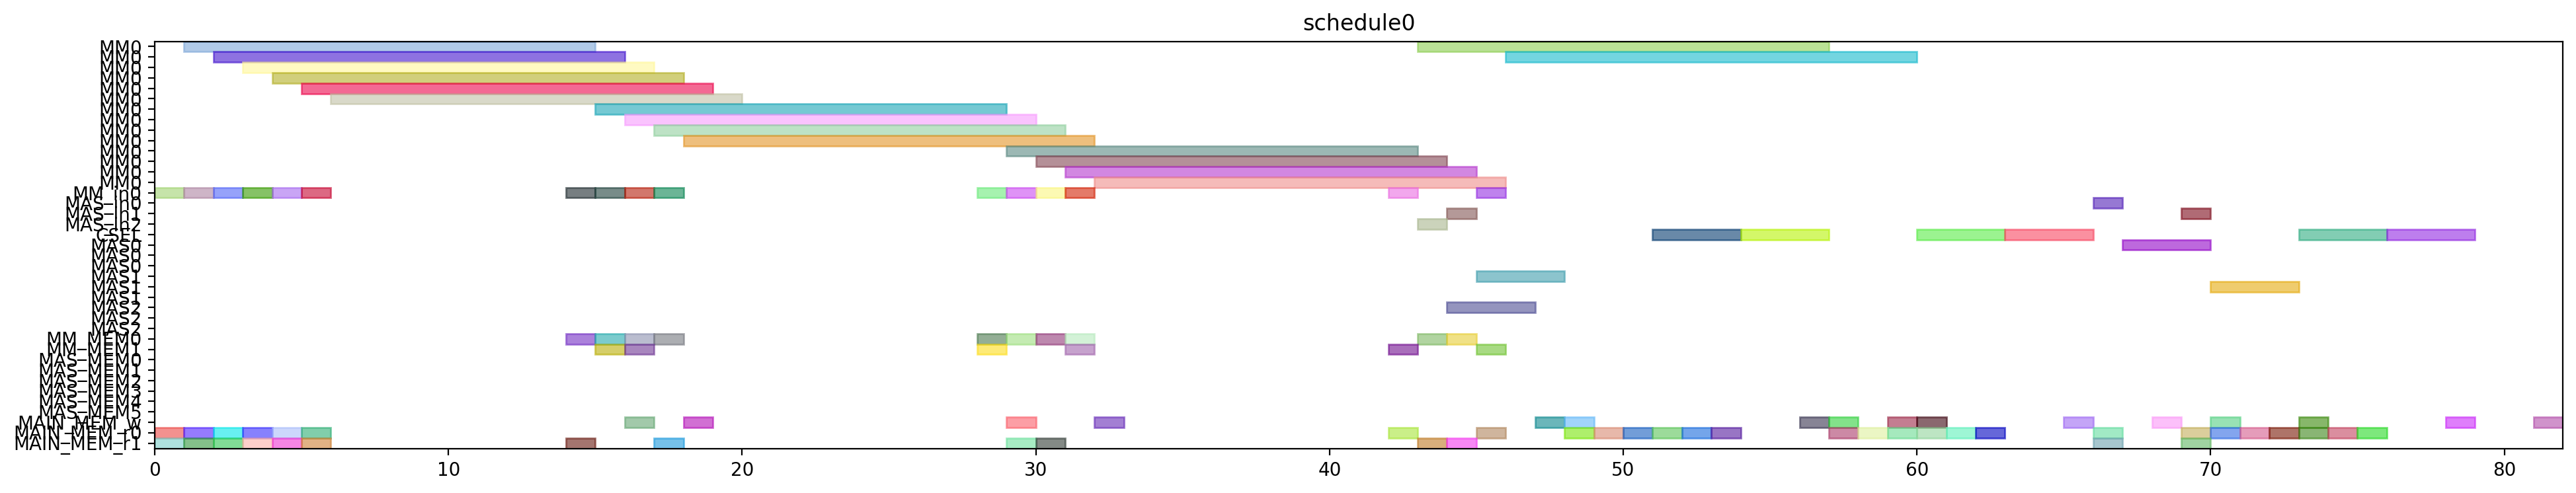

Python code for this plot:
from pyschedule import Scenario, solvers, plotters, alt


def solve():
	horizon = 120
	S = Scenario("schedule0", horizon=horizon)

	# resource
	MM = S.Resources('MM', num=1, size=14)
	MM_in = S.Resources('MM_in', num=1)
	MAS_in = S.Resources('MAS_in', num=3)
	CSEL = S.Resource('CSEL')
	MAS = S.Resources('MAS', num=3, size=3, periods=range(1, horizon))
	MM_MEM = S.Resources('MM_MEM', num=2)
	MAS_MEM = S.Resources('MAS_MEM', num=6)
	MAIN_MEM_w = S.Resource('MAIN_MEM_w', size=1)
	MAIN_MEM_r = S.Resources('MAIN_MEM_r', num=2)

	# result of previous scheduling

	# new tasks
	alpha0 = S.Task('alpha0', length=14, delay_cost=1)
	alpha0 += alt(MM)
	alpha0_in = S.Task('alpha0_in', length=1, delay_cost=1)
	alpha0_in += alt(MM_in)
	S += alpha0_in*MM_in[0]<=alpha0*MM[0]
	alpha0_mem0 = S.Task('alpha0_mem0', length=1, delay_cost=1)
	alpha0_mem0 += MAIN_MEM_r[0]
	S += alpha0_mem0 <= alpha0

	alpha0_mem1 = S.Task('alpha0_mem1', length=1, delay_cost=1)
	alpha0_mem1 += MAIN_MEM_r[1]
	S += alpha0_mem1 <= alpha0

	alpha1 = S.Task('alpha1', length=14, delay_cost=1)
	alpha1 += alt(MM)
	alpha1_in = S.Task('alpha1_in', length=1, delay_cost=1)
	alpha1_in += alt(MM_in)
	S += alpha1_in*MM_in[0]<=alpha1*MM[0]
	alpha1_mem0 = S.Task('alpha1_mem0', length=1, delay_cost=1)
	alpha1_mem0 += MAIN_MEM_r[0]
	S += alpha1_mem0 <= alpha1

	alpha1_mem1 = S.Task('alpha1_mem1', length=1, delay_cost=1)
	alpha1_mem1 += MAIN_MEM_r[1]
	S += alpha1_mem1 <= alpha1

	xit2N0 = S.Task('xit2N0', length=14, delay_cost=1)
	xit2N0 += alt(MM)
	xit2N0_in = S.Task('xit2N0_in', length=1, delay_cost=1)
	xit2N0_in += alt(MM_in)
	S += xit2N0_in*MM_in[0]<=xit2N0*MM[0]
	S += 0<xit2N0

	xit2N0_w = S.Task('xit2N0_w', length=1, delay_cost=1)
	xit2N0_w += alt(MAIN_MEM_w)
	S += xit2N0 <= xit2N0_w

	xit2N0_mem0 = S.Task('xit2N0_mem0', length=1, delay_cost=1)
	xit2N0_mem0 += MAIN_MEM_r[0]
	S += xit2N0_mem0 <= xit2N0

	xit2N0_mem1 = S.Task('xit2N0_mem1', length=1, delay_cost=1)
	xit2N0_mem1 += MAIN_MEM_r[1]
	S += xit2N0_mem1 <= xit2N0

	xit2N1 = S.Task('xit2N1', length=14, delay_cost=1)
	xit2N1 += alt(MM)
	xit2N1_in = S.Task('xit2N1_in', length=1, delay_cost=1)
	xit2N1_in += alt(MM_in)
	S += xit2N1_in*MM_in[0]<=xit2N1*MM[0]
	S += 0<xit2N1

	xit2N1_w = S.Task('xit2N1_w', length=1, delay_cost=1)
	xit2N1_w += alt(MAIN_MEM_w)
	S += xit2N1 <= xit2N1_w

	xit2N1_mem0 = S.Task('xit2N1_mem0', length=1, delay_cost=1)
	xit2N1_mem0 += MAIN_MEM_r[0]
	S += xit2N1_mem0 <= xit2N1

	xit2N1_mem1 = S.Task('xit2N1_mem1', length=1, delay_cost=1)
	xit2N1_mem1 += MAIN_MEM_r[1]
	S += xit2N1_mem1 <= xit2N1

	t30 = S.Task('t30', length=14, delay_cost=1)
	t30 += alt(MM)
	t30_in = S.Task('t30_in', length=1, delay_cost=1)
	t30_in += alt(MM_in)
	S += t30_in*MM_in[0]<=t30*MM[0]
	t30_mem0 = S.Task('t30_mem0', length=1, delay_cost=1)
	t30_mem0 += MAIN_MEM_r[0]
	S += t30_mem0 <= t30

	t30_mem1 = S.Task('t30_mem1', length=1, delay_cost=1)
	t30_mem1 += MAIN_MEM_r[1]
	S += t30_mem1 <= t30

	t31 = S.Task('t31', length=14, delay_cost=1)
	t31 += alt(MM)
	t31_in = S.Task('t31_in', length=1, delay_cost=1)
	t31_in += alt(MM_in)
	S += t31_in*MM_in[0]<=t31*MM[0]
	t31_mem0 = S.Task('t31_mem0', length=1, delay_cost=1)
	t31_mem0 += MAIN_MEM_r[0]
	S += t31_mem0 <= t31

	t31_mem1 = S.Task('t31_mem1', length=1, delay_cost=1)
	t31_mem1 += MAIN_MEM_r[1]
	S += t31_mem1 <= t31

	alphaD0 = S.Task('alphaD0', length=14, delay_cost=1)
	alphaD0 += alt(MM)
	alphaD0_in = S.Task('alphaD0_in', length=1, delay_cost=1)
	alphaD0_in += alt(MM_in)
	S += alphaD0_in*MM_in[0]<=alphaD0*MM[0]
	S += 0<alphaD0

	alphaD0_w = S.Task('alphaD0_w', length=1, delay_cost=1)
	alphaD0_w += alt(MAIN_MEM_w)
	S += alphaD0 <= alphaD0_w

	alphaD0_mem0 = S.Task('alphaD0_mem0', length=1, delay_cost=1)
	alphaD0_mem0 += alt(MM_MEM)
	S += (alpha0*MM[0])-1 < alphaD0_mem0*MM_MEM[0]
	S += alphaD0_mem0 <= alphaD0

	alphaD0_mem1 = S.Task('alphaD0_mem1', length=1, delay_cost=1)
	alphaD0_mem1 += MAIN_MEM_r[1]
	S += alphaD0_mem1 <= alphaD0

	alphaD1 = S.Task('alphaD1', length=14, delay_cost=1)
	alphaD1 += alt(MM)
	alphaD1_in = S.Task('alphaD1_in', length=1, delay_cost=1)
	alphaD1_in += alt(MM_in)
	S += alphaD1_in*MM_in[0]<=alphaD1*MM[0]
	S += 0<alphaD1

	alphaD1_w = S.Task('alphaD1_w', length=1, delay_cost=1)
	alphaD1_w += alt(MAIN_MEM_w)
	S += alphaD1 <= alphaD1_w

	alphaD1_mem0 = S.Task('alphaD1_mem0', length=1, delay_cost=1)
	alphaD1_mem0 += alt(MM_MEM)
	S += (alpha1*MM[0])-1 < alphaD1_mem0*MM_MEM[0]
	S += alphaD1_mem0 <= alphaD1

	alphaD1_mem1 = S.Task('alphaD1_mem1', length=1, delay_cost=1)
	alphaD1_mem1 += MAIN_MEM_r[1]
	S += alphaD1_mem1 <= alphaD1

	alpha20 = S.Task('alpha20', length=14, delay_cost=1)
	alpha20 += alt(MM)
	alpha20_in = S.Task('alpha20_in', length=1, delay_cost=1)
	alpha20_in += alt(MM_in)
	S += alpha20_in*MM_in[0]<=alpha20*MM[0]
	alpha20_mem0 = S.Task('alpha20_mem0', length=1, delay_cost=1)
	alpha20_mem0 += alt(MM_MEM)
	S += (alpha0*MM[0])-1 < alpha20_mem0*MM_MEM[0]
	S += alpha20_mem0 <= alpha20

	alpha20_mem1 = S.Task('alpha20_mem1', length=1, delay_cost=1)
	alpha20_mem1 += alt(MM_MEM)
	S += (alpha0*MM[0])-1 < alpha20_mem1*MM_MEM[1]
	S += alpha20_mem1 <= alpha20

	alpha21 = S.Task('alpha21', length=14, delay_cost=1)
	alpha21 += alt(MM)
	alpha21_in = S.Task('alpha21_in', length=1, delay_cost=1)
	alpha21_in += alt(MM_in)
	S += alpha21_in*MM_in[0]<=alpha21*MM[0]
	alpha21_mem0 = S.Task('alpha21_mem0', length=1, delay_cost=1)
	alpha21_mem0 += alt(MM_MEM)
	S += (alpha1*MM[0])-1 < alpha21_mem0*MM_MEM[0]
	S += alpha21_mem0 <= alpha21

	alpha21_mem1 = S.Task('alpha21_mem1', length=1, delay_cost=1)
	alpha21_mem1 += alt(MM_MEM)
	S += (alpha1*MM[0])-1 < alpha21_mem1*MM_MEM[1]
	S += alpha21_mem1 <= alpha21

	alpha2V0 = S.Task('alpha2V0', length=14, delay_cost=1)
	alpha2V0 += alt(MM)
	alpha2V0_in = S.Task('alpha2V0_in', length=1, delay_cost=1)
	alpha2V0_in += alt(MM_in)
	S += alpha2V0_in*MM_in[0]<=alpha2V0*MM[0]
	alpha2V0_mem0 = S.Task('alpha2V0_mem0', length=1, delay_cost=1)
	alpha2V0_mem0 += alt(MM_MEM)
	S += (alpha20*MM[0])-1 < alpha2V0_mem0*MM_MEM[0]
	S += alpha2V0_mem0 <= alpha2V0

	alpha2V0_mem1 = S.Task('alpha2V0_mem1', length=1, delay_cost=1)
	alpha2V0_mem1 += MAIN_MEM_r[1]
	S += alpha2V0_mem1 <= alpha2V0

	alpha2V1 = S.Task('alpha2V1', length=14, delay_cost=1)
	alpha2V1 += alt(MM)
	alpha2V1_in = S.Task('alpha2V1_in', length=1, delay_cost=1)
	alpha2V1_in += alt(MM_in)
	S += alpha2V1_in*MM_in[0]<=alpha2V1*MM[0]
	alpha2V1_mem0 = S.Task('alpha2V1_mem0', length=1, delay_cost=1)
	alpha2V1_mem0 += alt(MM_MEM)
	S += (alpha21*MM[0])-1 < alpha2V1_mem0*MM_MEM[0]
	S += alpha2V1_mem0 <= alpha2V1

	alpha2V1_mem1 = S.Task('alpha2V1_mem1', length=1, delay_cost=1)
	alpha2V1_mem1 += MAIN_MEM_r[1]
	S += alpha2V1_mem1 <= alpha2V1

	t3alphaD0 = S.Task('t3alphaD0', length=14, delay_cost=1)
	t3alphaD0 += alt(MM)
	t3alphaD0_in = S.Task('t3alphaD0_in', length=1, delay_cost=1)
	t3alphaD0_in += alt(MM_in)
	S += t3alphaD0_in*MM_in[0]<=t3alphaD0*MM[0]
	t3alphaD0_mem0 = S.Task('t3alphaD0_mem0', length=1, delay_cost=1)
	t3alphaD0_mem0 += alt(MM_MEM)
	S += (t30*MM[0])-1 < t3alphaD0_mem0*MM_MEM[0]
	S += t3alphaD0_mem0 <= t3alphaD0

	t3alphaD0_mem1 = S.Task('t3alphaD0_mem1', length=1, delay_cost=1)
	t3alphaD0_mem1 += alt(MM_MEM)
	S += (alphaD0*MM[0])-1 < t3alphaD0_mem1*MM_MEM[1]
	S += t3alphaD0_mem1 <= t3alphaD0

	t3alphaD1 = S.Task('t3alphaD1', length=14, delay_cost=1)
	t3alphaD1 += alt(MM)
	t3alphaD1_in = S.Task('t3alphaD1_in', length=1, delay_cost=1)
	t3alphaD1_in += alt(MM_in)
	S += t3alphaD1_in*MM_in[0]<=t3alphaD1*MM[0]
	t3alphaD1_mem0 = S.Task('t3alphaD1_mem0', length=1, delay_cost=1)
	t3alphaD1_mem0 += alt(MM_MEM)
	S += (t31*MM[0])-1 < t3alphaD1_mem0*MM_MEM[0]
	S += t3alphaD1_mem0 <= t3alphaD1

	t3alphaD1_mem1 = S.Task('t3alphaD1_mem1', length=1, delay_cost=1)
	t3alphaD1_mem1 += alt(MM_MEM)
	S += (alphaD1*MM[0])-1 < t3alphaD1_mem1*MM_MEM[1]
	S += t3alphaD1_mem1 <= t3alphaD1

	y20 = S.Task('y20', length=14, delay_cost=1)
	y20 += alt(MM)
	y20_in = S.Task('y20_in', length=1, delay_cost=1)
	y20_in += alt(MM_in)
	S += y20_in*MM_in[0]<=y20*MM[0]
	S += 0<y20

	y20_w = S.Task('y20_w', length=1, delay_cost=1)
	y20_w += alt(MAIN_MEM_w)
	S += y20 <= y20_w

	y20_mem0 = S.Task('y20_mem0', length=1, delay_cost=1)
	y20_mem0 += MAIN_MEM_r[0]
	S += y20_mem0 <= y20

	y20_mem1 = S.Task('y20_mem1', length=1, delay_cost=1)
	y20_mem1 += alt(MM_MEM)
	S += (t3alphaD0*MM[0])-1 < y20_mem1*MM_MEM[1]
	S += y20_mem1 <= y20

	y21 = S.Task('y21', length=14, delay_cost=1)
	y21 += alt(MM)
	y21_in = S.Task('y21_in', length=1, delay_cost=1)
	y21_in += alt(MM_in)
	S += y21_in*MM_in[0]<=y21*MM[0]
	S += 0<y21

	y21_w = S.Task('y21_w', length=1, delay_cost=1)
	y21_w += alt(MAIN_MEM_w)
	S += y21 <= y21_w

	y21_mem0 = S.Task('y21_mem0', length=1, delay_cost=1)
	y21_mem0 += MAIN_MEM_r[0]
	S += y21_mem0 <= y21

	y21_mem1 = S.Task('y21_mem1', length=1, delay_cost=1)
	y21_mem1 += alt(MM_MEM)
	S += (t3alphaD1*MM[0])-1 < y21_mem1*MM_MEM[1]
	S += y21_mem1 <= y21

	alpha2V_U0 = S.Task('alpha2V_U0', length=3, delay_cost=1)
	alpha2V_U0 += alt(MAS)
	alpha2V_U0_in = S.Task('alpha2V_U0_in', length=1, delay_cost=1)
	alpha2V_U0_in += alt(MAS_in)
	S += alpha2V_U0_in*MAS_in[0]<=alpha2V_U0*MAS[0]

	S += alpha2V_U0_in*MAS_in[1]<=alpha2V_U0*MAS[1]

	S += alpha2V_U0_in*MAS_in[2]<=alpha2V_U0*MAS[2]

	S += 0<alpha2V_U0

	alpha2V_U0_w = S.Task('alpha2V_U0_w', length=1, delay_cost=1)
	alpha2V_U0_w += alt(MAIN_MEM_w)
	S += alpha2V_U0 <= alpha2V_U0_w

	alpha2V_U0_mem0 = S.Task('alpha2V_U0_mem0', length=1, delay_cost=1)
	alpha2V_U0_mem0 += alt(MM_MEM)
	S += (alpha2V0*MM[0])-1 < alpha2V_U0_mem0*MM_MEM[0]
	S += alpha2V_U0_mem0 <= alpha2V_U0

	alpha2V_U0_mem1 = S.Task('alpha2V_U0_mem1', length=1, delay_cost=1)
	alpha2V_U0_mem1 += MAIN_MEM_r[1]
	S += alpha2V_U0_mem1 <= alpha2V_U0

	alpha2V_U1 = S.Task('alpha2V_U1', length=3, delay_cost=1)
	alpha2V_U1 += alt(MAS)
	alpha2V_U1_in = S.Task('alpha2V_U1_in', length=1, delay_cost=1)
	alpha2V_U1_in += alt(MAS_in)
	S += alpha2V_U1_in*MAS_in[0]<=alpha2V_U1*MAS[0]

	S += alpha2V_U1_in*MAS_in[1]<=alpha2V_U1*MAS[1]

	S += alpha2V_U1_in*MAS_in[2]<=alpha2V_U1*MAS[2]

	S += 0<alpha2V_U1

	alpha2V_U1_w = S.Task('alpha2V_U1_w', length=1, delay_cost=1)
	alpha2V_U1_w += alt(MAIN_MEM_w)
	S += alpha2V_U1 <= alpha2V_U1_w

	alpha2V_U1_mem0 = S.Task('alpha2V_U1_mem0', length=1, delay_cost=1)
	alpha2V_U1_mem0 += alt(MM_MEM)
	S += (alpha2V1*MM[0])-1 < alpha2V_U1_mem0*MM_MEM[0]
	S += alpha2V_U1_mem0 <= alpha2V_U1

	alpha2V_U1_mem1 = S.Task('alpha2V_U1_mem1', length=1, delay_cost=1)
	alpha2V_U1_mem1 += MAIN_MEM_r[1]
	S += alpha2V_U1_mem1 <= alpha2V_U1

	X0 = S.Task('X0', length=3, delay_cost=1)
	X0 += alt(CSEL)

	X0_w = S.Task('X0_w', length=1, delay_cost=1)
	X0_w += alt(MAIN_MEM_w)
	S += X0+2 <= X0_w

	X0_mem0 = S.Task('X0_mem0', length=1, delay_cost=1)
	X0_mem0 += MAIN_MEM_r[0]
	S += alpha2V_U0_w < X0_mem0
	S += X0_mem0+ 2 <= X0

	X0_mem1 = S.Task('X0_mem1', length=1, delay_cost=1)
	X0_mem1 += MAIN_MEM_r[0]
	S += xit2N0_w < X0_mem1
	S += X0_mem1+ 1 <= X0

	X0_mem2 = S.Task('X0_mem2', length=1, delay_cost=1)
	X0_mem2 += MAIN_MEM_r[0]
	S += X0_mem2+ 0 <= X0

	X1 = S.Task('X1', length=3, delay_cost=1)
	X1 += alt(CSEL)

	X1_w = S.Task('X1_w', length=1, delay_cost=1)
	X1_w += alt(MAIN_MEM_w)
	S += X1+2 <= X1_w

	X1_mem0 = S.Task('X1_mem0', length=1, delay_cost=1)
	X1_mem0 += MAIN_MEM_r[0]
	S += alpha2V_U1_w < X1_mem0
	S += X1_mem0+ 2 <= X1

	X1_mem1 = S.Task('X1_mem1', length=1, delay_cost=1)
	X1_mem1 += MAIN_MEM_r[0]
	S += xit2N1_w < X1_mem1
	S += X1_mem1+ 1 <= X1

	X1_mem2 = S.Task('X1_mem2', length=1, delay_cost=1)
	X1_mem2 += MAIN_MEM_r[0]
	S += X1_mem2+ 0 <= X1

	y0 = S.Task('y0', length=3, delay_cost=1)
	y0 += alt(CSEL)

	y0_w = S.Task('y0_w', length=1, delay_cost=1)
	y0_w += alt(MAIN_MEM_w)
	S += y0+2 <= y0_w

	y0_mem0 = S.Task('y0_mem0', length=1, delay_cost=1)
	y0_mem0 += MAIN_MEM_r[0]
	S += alpha2V_U0_w < y0_mem0
	S += y0_mem0+ 2 <= y0

	y0_mem1 = S.Task('y0_mem1', length=1, delay_cost=1)
	y0_mem1 += MAIN_MEM_r[0]
	S += y20_w < y0_mem1
	S += y0_mem1+ 1 <= y0

	y0_mem2 = S.Task('y0_mem2', length=1, delay_cost=1)
	y0_mem2 += MAIN_MEM_r[0]
	S += alphaD0_w < y0_mem2
	S += y0_mem2+ 0 <= y0

	y1 = S.Task('y1', length=3, delay_cost=1)
	y1 += alt(CSEL)

	y1_w = S.Task('y1_w', length=1, delay_cost=1)
	y1_w += alt(MAIN_MEM_w)
	S += y1+2 <= y1_w

	y1_mem0 = S.Task('y1_mem0', length=1, delay_cost=1)
	y1_mem0 += MAIN_MEM_r[0]
	S += alpha2V_U1_w < y1_mem0
	S += y1_mem0+ 2 <= y1

	y1_mem1 = S.Task('y1_mem1', length=1, delay_cost=1)
	y1_mem1 += MAIN_MEM_r[0]
	S += y21_w < y1_mem1
	S += y1_mem1+ 1 <= y1

	y1_mem2 = S.Task('y1_mem2', length=1, delay_cost=1)
	y1_mem2 += MAIN_MEM_r[0]
	S += alphaD1_w < y1_mem2
	S += y1_mem2+ 0 <= y1

	y_alt0 = S.Task('y_alt0', length=3, delay_cost=1)
	y_alt0 += alt(MAS)
	y_alt0_in = S.Task('y_alt0_in', length=1, delay_cost=1)
	y_alt0_in += alt(MAS_in)
	S += y_alt0_in*MAS_in[0]<=y_alt0*MAS[0]

	S += y_alt0_in*MAS_in[1]<=y_alt0*MAS[1]

	S += y_alt0_in*MAS_in[2]<=y_alt0*MAS[2]

	S += 0<y_alt0

	y_alt0_w = S.Task('y_alt0_w', length=1, delay_cost=1)
	y_alt0_w += alt(MAIN_MEM_w)
	S += y_alt0 <= y_alt0_w

	y_alt0_mem0 = S.Task('y_alt0_mem0', length=1, delay_cost=1)
	y_alt0_mem0 += MAIN_MEM_r[0]
	S += y_alt0_mem0 <= y_alt0

	y_alt0_mem1 = S.Task('y_alt0_mem1', length=1, delay_cost=1)
	y_alt0_mem1 += MAIN_MEM_r[1]
	S += y0_w < y_alt0_mem1
	S += y_alt0_mem1 <= y_alt0

	y_alt1 = S.Task('y_alt1', length=3, delay_cost=1)
	y_alt1 += alt(MAS)
	y_alt1_in = S.Task('y_alt1_in', length=1, delay_cost=1)
	y_alt1_in += alt(MAS_in)
	S += y_alt1_in*MAS_in[0]<=y_alt1*MAS[0]

	S += y_alt1_in*MAS_in[1]<=y_alt1*MAS[1]

	S += y_alt1_in*MAS_in[2]<=y_alt1*MAS[2]

	S += 0<y_alt1

	y_alt1_w = S.Task('y_alt1_w', length=1, delay_cost=1)
	y_alt1_w += alt(MAIN_MEM_w)
	S += y_alt1 <= y_alt1_w

	y_alt1_mem0 = S.Task('y_alt1_mem0', length=1, delay_cost=1)
	y_alt1_mem0 += MAIN_MEM_r[0]
	S += y_alt1_mem0 <= y_alt1

	y_alt1_mem1 = S.Task('y_alt1_mem1', length=1, delay_cost=1)
	y_alt1_mem1 += MAIN_MEM_r[1]
	S += y1_w < y_alt1_mem1
	S += y_alt1_mem1 <= y_alt1

	Y0 = S.Task('Y0', length=3, delay_cost=1)
	Y0 += alt(CSEL)

	Y0_w = S.Task('Y0_w', length=1, delay_cost=1)
	Y0_w += alt(MAIN_MEM_w)
	S += Y0+2 <= Y0_w

	Y0_mem0 = S.Task('Y0_mem0', length=1, delay_cost=1)
	Y0_mem0 += MAIN_MEM_r[0]
	S += Y0_mem0+ 2 <= Y0

	Y0_mem1 = S.Task('Y0_mem1', length=1, delay_cost=1)
	Y0_mem1 += MAIN_MEM_r[0]
	S += y0_w < Y0_mem1
	S += Y0_mem1+ 1 <= Y0

	Y0_mem2 = S.Task('Y0_mem2', length=1, delay_cost=1)
	Y0_mem2 += MAIN_MEM_r[0]
	S += y_alt0_w < Y0_mem2
	S += Y0_mem2+ 0 <= Y0

	Y1 = S.Task('Y1', length=3, delay_cost=1)
	Y1 += alt(CSEL)

	Y1_w = S.Task('Y1_w', length=1, delay_cost=1)
	Y1_w += alt(MAIN_MEM_w)
	S += Y1+2 <= Y1_w

	Y1_mem0 = S.Task('Y1_mem0', length=1, delay_cost=1)
	Y1_mem0 += MAIN_MEM_r[0]
	S += Y1_mem0+ 2 <= Y1

	Y1_mem1 = S.Task('Y1_mem1', length=1, delay_cost=1)
	Y1_mem1 += MAIN_MEM_r[0]
	S += y1_w < Y1_mem1
	S += Y1_mem1+ 1 <= Y1

	Y1_mem2 = S.Task('Y1_mem2', length=1, delay_cost=1)
	Y1_mem2 += MAIN_MEM_r[0]
	S += y_alt1_w < Y1_mem2
	S += Y1_mem2+ 0 <= Y1

	solvers.mip.solve(S,msg=1,kind='CPLEX',ratio_gap=1.01)

	solution = [['hoge']*len(S.solution()[1]) for i in range(len(S.solution()))]
	for i in range(len(S.solution())):
		for j in range(len(S.solution()[i])):
			solution[i][j]=str(S.solution()[i][j])
	print(solution)

	cycles = int(solution[-1][3])

	pic_file_name = "/mnt/rose/usr1/fukuda/ABE/multiRAM_multiMAS_16mux/scheduling_result/stage14MM1_stage3MAS3/2xSSWU_AFTER_EXP/schedule0.png"
	if(S.solution() != []):
		plotters.matplotlib.plot(S,img_filename=pic_file_name, show_task_labels=False, fig_size=(cycles*0.25+3, 4))

	return solution
